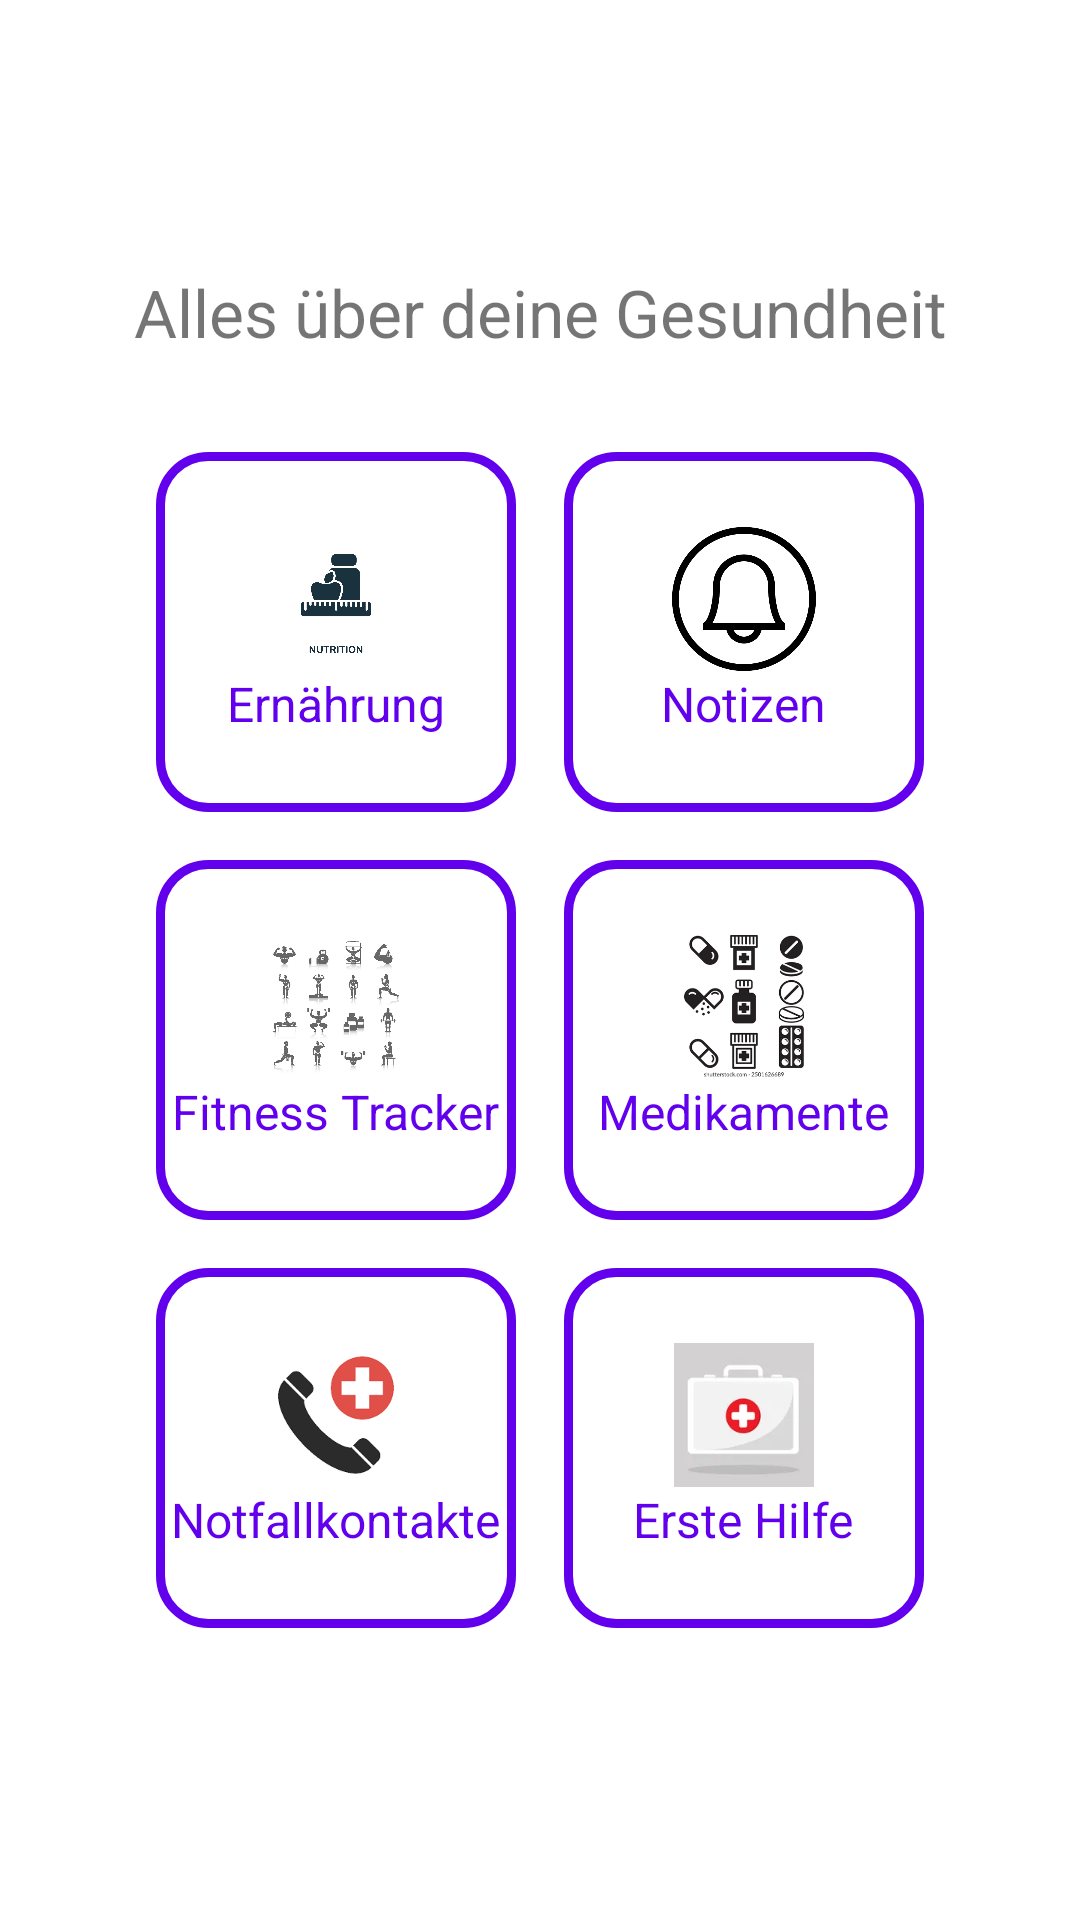

Layout XML and referenced resources for this Android screen:
<!-- AndroidManifest.xml: application theme Theme.GesundheitsManager -->
<!-- res/layout/fragment_home.xml -->
<?xml version="1.0" encoding="utf-8"?>
<LinearLayout xmlns:android="http://schemas.android.com/apk/res/android"
    xmlns:app="http://schemas.android.com/apk/res-auto"
    xmlns:tools="http://schemas.android.com/tools"
    android:layout_width="match_parent"
    android:layout_height="match_parent"
    android:orientation="vertical"
    android:gravity="center"
    android:padding="16dp"
    tools:context=".ui.home.HomeFragment">

    <TextView
        android:id="@+id/text_home"
        android:layout_width="match_parent"
        android:layout_height="wrap_content"
        android:textAlignment="center"
        android:textSize="22sp"
        android:text="Alles über deine Gesundheit"
        android:layout_marginBottom="24dp" />

    <LinearLayout
        android:layout_width="match_parent"
        android:layout_height="wrap_content"
        android:orientation="vertical"
        android:gravity="center_horizontal">

        <LinearLayout
            android:layout_width="match_parent"
            android:layout_height="wrap_content"
            android:orientation="horizontal"
            android:gravity="center">
            <LinearLayout
                android:layout_width="120dp"
                android:layout_height="120dp"
                android:orientation="vertical"
                android:gravity="center"
                android:background="@drawable/button_outline_purple"
                android:layout_margin="8dp">
                <ImageView
                    android:layout_width="48dp"
                    android:layout_height="48dp"
                    android:src="@drawable/ic_food"/>
                <TextView
                    android:id="@+id/buttonErnaehrung"
                    android:layout_width="wrap_content"
                    android:layout_height="wrap_content"
                    android:text="Ernährung"
                    android:textColor="@color/design_default_color_primary"
                    android:textSize="16sp"
                    android:gravity="center"/>
            </LinearLayout>
            <LinearLayout
                android:layout_width="120dp"
                android:layout_height="120dp"
                android:orientation="vertical"
                android:gravity="center"
                android:background="@drawable/button_outline_purple"
                android:layout_margin="8dp">
                <ImageView
                    android:layout_width="48dp"
                    android:layout_height="48dp"
                    android:src="@drawable/ic_note"/>
                <TextView
                    android:id="@+id/buttonNotizen"
                    android:layout_width="wrap_content"
                    android:layout_height="wrap_content"
                    android:text="Notizen"
                    android:textColor="@color/design_default_color_primary"
                    android:textSize="16sp"
                    android:gravity="center"/>
            </LinearLayout>
        </LinearLayout>

        <LinearLayout
            android:layout_width="match_parent"
            android:layout_height="wrap_content"
            android:orientation="horizontal"
            android:gravity="center">
            <LinearLayout
                android:layout_width="120dp"
                android:layout_height="120dp"
                android:orientation="vertical"
                android:gravity="center"
                android:background="@drawable/button_outline_purple"
                android:layout_margin="8dp">
                <ImageView
                    android:layout_width="48dp"
                    android:layout_height="48dp"
                    android:src="@drawable/ic_fitness"/>
                <TextView
                    android:id="@+id/buttonFitness"
                    android:layout_width="wrap_content"
                    android:layout_height="wrap_content"
                    android:text="Fitness Tracker"
                    android:textColor="@color/design_default_color_primary"
                    android:textSize="16sp"
                    android:gravity="center"/>
            </LinearLayout>
            <LinearLayout
                android:layout_width="120dp"
                android:layout_height="120dp"
                android:orientation="vertical"
                android:gravity="center"
                android:background="@drawable/button_outline_purple"
                android:layout_margin="8dp">
                <ImageView
                    android:layout_width="48dp"
                    android:layout_height="48dp"
                    android:src="@drawable/ic_med"/>
                <TextView
                    android:id="@+id/buttonMedikamente"
                    android:layout_width="wrap_content"
                    android:layout_height="wrap_content"
                    android:text="Medikamente"
                    android:textColor="@color/design_default_color_primary"
                    android:textSize="16sp"
                    android:gravity="center"/>
            </LinearLayout>
        </LinearLayout>

        <LinearLayout
            android:layout_width="match_parent"
            android:layout_height="wrap_content"
            android:orientation="horizontal"
            android:gravity="center">
            <LinearLayout
                android:layout_width="120dp"
                android:layout_height="120dp"
                android:orientation="vertical"
                android:gravity="center"
                android:background="@drawable/button_outline_purple"
                android:layout_margin="8dp">
                <ImageView
                    android:layout_width="48dp"
                    android:layout_height="48dp"
                    android:src="@drawable/ic_contact"/>
                <TextView
                    android:id="@+id/buttonNotfallkontakte"
                    android:layout_width="wrap_content"
                    android:layout_height="wrap_content"
                    android:text="Notfallkontakte"
                    android:textColor="@color/design_default_color_primary"
                    android:textSize="16sp"
                    android:gravity="center"/>
            </LinearLayout>
            <LinearLayout
                android:layout_width="120dp"
                android:layout_height="120dp"
                android:orientation="vertical"
                android:gravity="center"
                android:background="@drawable/button_outline_purple"
                android:layout_margin="8dp">
                <ImageView
                    android:layout_width="48dp"
                    android:layout_height="48dp"
                    android:src="@drawable/ic_firstaid"/>
                <TextView
                    android:id="@+id/buttonErsteHilfe"
                    android:layout_width="wrap_content"
                    android:layout_height="wrap_content"
                    android:text="Erste Hilfe"
                    android:textColor="@color/design_default_color_primary"
                    android:textSize="16sp"
                    android:gravity="center"/>
            </LinearLayout>
        </LinearLayout>
    </LinearLayout>
</LinearLayout>
<!-- resources referenced by this layout -->
<resources>
  <!-- drawable button_outline_purple (drawable) -->
  <shape xmlns:android="http://schemas.android.com/apk/res/android">
      <solid android:color="@android:color/white"/>
      <corners android:radius="16dp"/>
      <stroke android:width="3dp" android:color="@color/design_default_color_primary"/>
  </shape>
  <!-- drawable ic_contact: png bitmap (drawable, 6214 bytes) -->
  <!-- drawable ic_firstaid: png bitmap (drawable, 10796 bytes) -->
  <!-- drawable ic_fitness: jpg bitmap (drawable, 47033 bytes) -->
  <!-- drawable ic_food: jpg bitmap (drawable, 74521 bytes) -->
  <!-- drawable ic_med: png bitmap (drawable, 39408 bytes) -->
  <!-- drawable ic_note: png bitmap (drawable, 22621 bytes) -->
  <style name="Theme.GesundheitsManager" parent="Theme.MaterialComponents.DayNight.DarkActionBar">
          
          <item name="colorPrimary">@color/purple_500</item>
          <item name="colorPrimaryVariant">@color/purple_700</item>
          <item name="colorOnPrimary">@color/white</item>
          
          <item name="colorSecondary">@color/teal_200</item>
          <item name="colorSecondaryVariant">@color/teal_700</item>
          <item name="colorOnSecondary">@color/black</item>
          
          <item name="android:statusBarColor">?attr/colorPrimaryVariant</item>
          
      </style>
  <!-- not gathered from this repository: default colours our renderer supplied (Android Studio template values) -->
  <color name="purple_500">#FF6200EE</color>
  <color name="purple_700">#FF3700B3</color>
  <color name="teal_200">#FF03DAC5</color>
  <color name="teal_700">#FF018786</color>
  <color name="black">#FF000000</color>
  <color name="white">#FFFFFFFF</color>
</resources>
